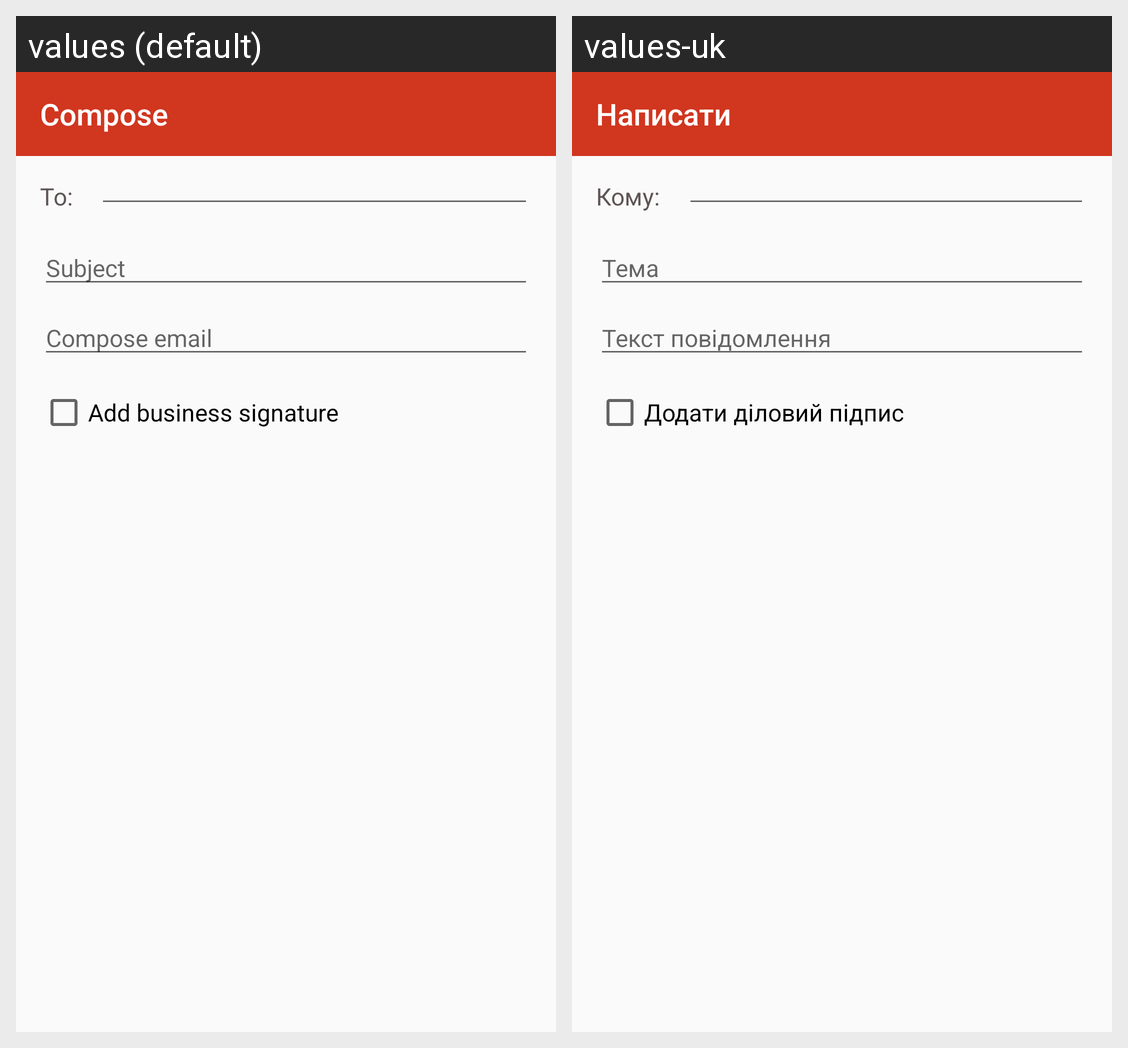

Here is an Android app screen in its default locale and in the app's own translations. Write out the translated-string differences for the strings that appear on this screen.
Android screen res/layout/activity_new_message.xml rendered under 2 locales, left to right: values (default), values-uk. Device: Nexus 5 (rendered at 1080×1920; each locale shown at half size, 540×960, under a caption strip naming it); theme Theme.AppCompat.Light.NoActionBar.
Strings drawn on this screen, with the default value and each locale's value (text and hints the layout hard-codes, and strings that could not be matched under every locale, appear in the picture but are not listed):

compose
  values: Compose
  values-uk: Написати

to
  values: To:
  values-uk: Кому:

subject
  values: Subject
  values-uk: Тема

compose_email
  values: Compose email
  values-uk: Текст повідомлення

checkbox
  values: Add business signature
  values-uk: Додати діловий підпис
